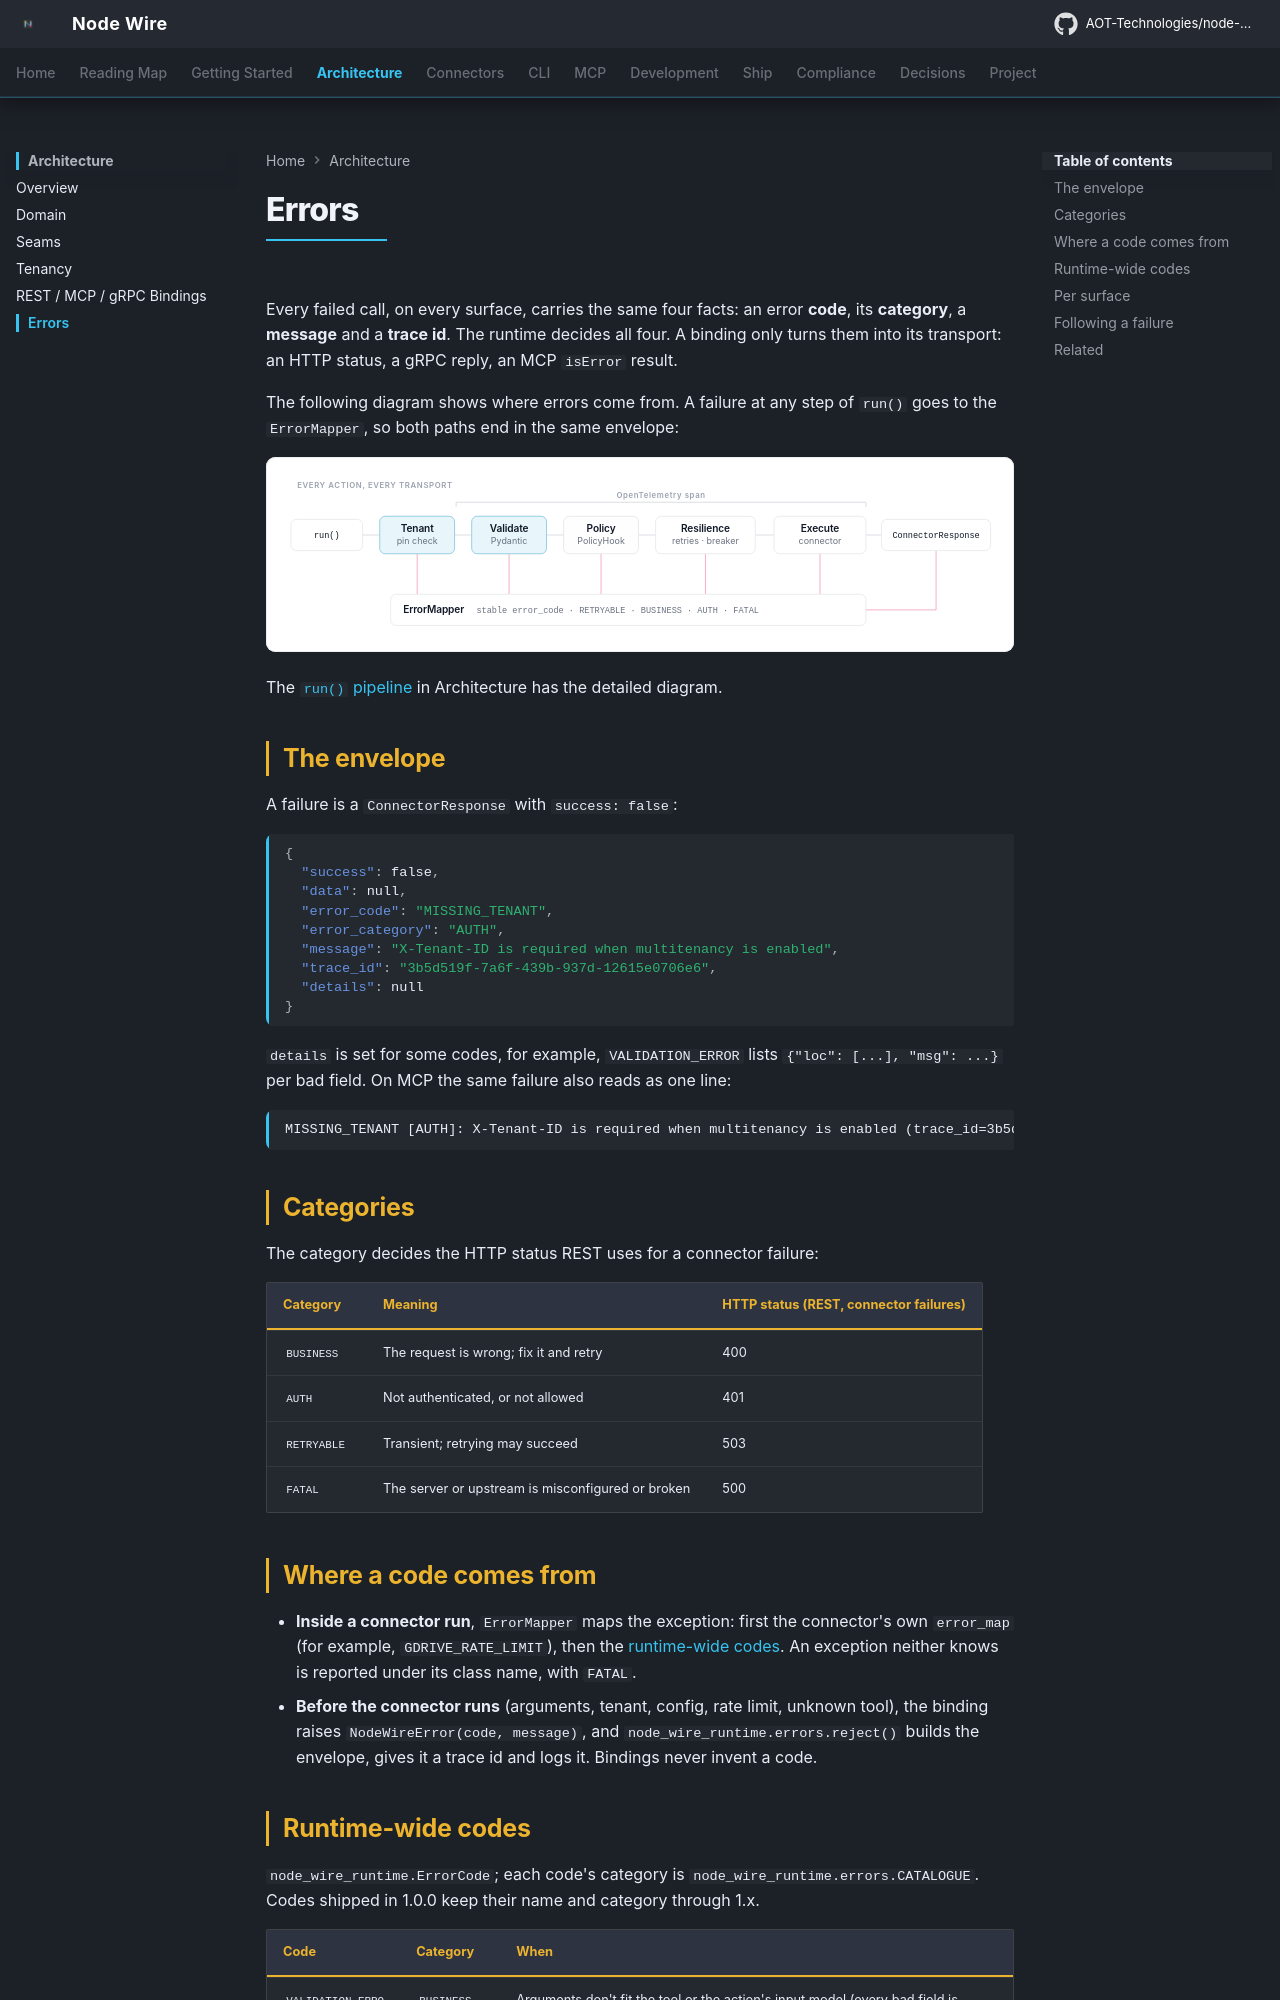

repository: AOT-Technologies/node-wire · page: errors/index.html · generator: mkdocs

<!--
SPDX-FileCopyrightText: 2026 AOT Technologies

SPDX-License-Identifier: Apache-2.0
-->

# Errors

Every failed call, on every surface, carries the same four facts: an error **code**, its
**category**, a **message** and a **trace id**. The runtime decides all four. A binding only
turns them into its transport: an HTTP status, a gRPC reply, an MCP `isError` result.

The following diagram shows where errors come from. A failure at any step of `run()` goes to the `ErrorMapper`, so both paths end in the same envelope:

![run() checks the tenant pin, validates, applies the PolicyHook and retries, then executes the connector. Any failure goes to the ErrorMapper. Both paths return a ConnectorResponse.](images/media/run-pipeline.svg)

The [`run()` pipeline](architecture.md#the-run-pipeline) in Architecture has the detailed diagram.

## The envelope

A failure is a `ConnectorResponse` with `success: false`:

```json
{
  "success": false,
  "data": null,
  "error_code": "MISSING_TENANT",
  "error_category": "AUTH",
  "message": "X-Tenant-ID is required when multitenancy is enabled",
  "trace_id": "3b5d519f-7a6f-439b-937d-12615e0706e6",
  "details": null
}
```

`details` is set for some codes, for example, `VALIDATION_ERROR` lists `{"loc": [...], "msg": ...}` per
bad field. On MCP the same failure also reads as one line:

```text
MISSING_TENANT [AUTH]: X-Tenant-ID is required when multitenancy is enabled (trace_id=3b5d519f-7a6f-439b-937d-12615e0706e6)
```

## Categories

The category decides the HTTP status REST uses for a connector failure:

| Category | Meaning | HTTP status (REST, connector failures) |
|---|---|---|
| `BUSINESS` | The request is wrong; fix it and retry | 400 |
| `AUTH` | Not authenticated, or not allowed | 401 |
| `RETRYABLE` | Transient; retrying may succeed | 503 |
| `FATAL` | The server or upstream is misconfigured or broken | 500 |

## Where a code comes from

- **Inside a connector run**, `ErrorMapper` maps the exception: first the connector's own
  `error_map` (for example, `GDRIVE_RATE_LIMIT`), then the [runtime-wide codes](#runtime-wide-codes). An exception
  neither knows is reported under its class name, with `FATAL`.
- **Before the connector runs** (arguments, tenant, config, rate limit, unknown tool), the binding
  raises `NodeWireError(code, message)`, and `node_wire_runtime.errors.reject()` builds the
  envelope, gives it a trace id and logs it. Bindings never invent a code.
